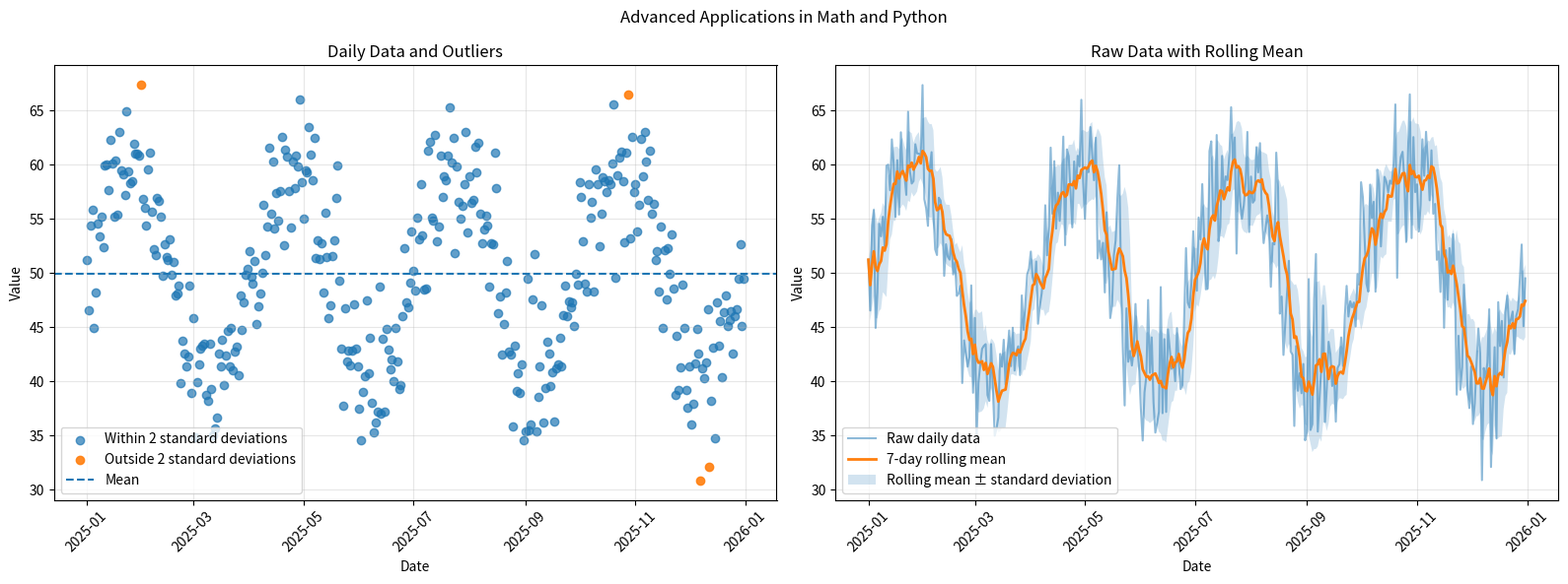

The matplotlib source for this figure:
"""
Advanced Applications in Math and Python

This project implements:
1. Covariance and correlation matrices using matrix multiplication.
2. Verification with NumPy's built-in covariance function.
3. Markov chain simulation and steady-state probabilities.
4. Time-series rolling mean and expanding standard deviation.
5. Advanced Matplotlib visualization with subplots, conditional colors,
   rolling mean, and shaded standard deviation.

Run:
    python main.py
"""

from pathlib import Path

import matplotlib.pyplot as plt
import numpy as np
import pandas as pd


SEED = 42
OUTPUT_DIR = Path("outputs")


def covariance_matrix_manual(data):
    """Calculate covariance using matrix multiplication."""
    data = np.asarray(data, dtype=float)

    if data.ndim != 2:
        raise ValueError("Data must be a 2D matrix.")

    observations = data.shape[1]
    mean_vector = np.mean(data, axis=1, keepdims=True)
    centered_data = data - mean_vector

    covariance = (
        centered_data @ centered_data.T
    ) / (observations - 1)

    return covariance


def covariance_and_correlation_demo():
    """Generate variables and calculate covariance/correlation matrices."""
    rng = np.random.default_rng(SEED)

    data = rng.normal(
        loc=[50, 30, 70],
        scale=[10, 5, 15],
        size=(100, 3),
    ).T

    manual_covariance = covariance_matrix_manual(data)
    numpy_covariance = np.cov(data)

    correlation_matrix = np.corrcoef(data)

    print("\n" + "=" * 60)
    print("PART 1.1: COVARIANCE AND CORRELATION MATRICES")
    print("=" * 60)
    print("\nData shape:", data.shape)

    print("\nManual covariance matrix:")
    print(np.round(manual_covariance, 4))

    print("\nNumPy covariance matrix:")
    print(np.round(numpy_covariance, 4))

    print(
        "\nManual and NumPy covariance matrices are equal:",
        np.allclose(manual_covariance, numpy_covariance),
    )

    print("\nCorrelation matrix:")
    print(np.round(correlation_matrix, 4))

    return data, manual_covariance, numpy_covariance, correlation_matrix


def markov_chain_demo():
    """Simulate a 3-state Markov chain and calculate steady-state values."""
    states = ["Sunny", "Cloudy", "Rainy"]

    transition_matrix = np.array([
        [0.60, 0.30, 0.10],
        [0.20, 0.50, 0.30],
        [0.10, 0.30, 0.60],
    ])

    current_state = 0
    steps = 50
    rng = np.random.default_rng(SEED)

    state_sequence = [states[current_state]]

    for _ in range(steps):
        current_state = rng.choice(
            len(states),
            p=transition_matrix[current_state],
        )
        state_sequence.append(states[current_state])

    eigenvalues, eigenvectors = np.linalg.eig(transition_matrix.T)

    steady_state_index = np.argmin(np.abs(eigenvalues - 1))
    steady_state_vector = np.real(
        eigenvectors[:, steady_state_index]
    )
    steady_state_vector = steady_state_vector / steady_state_vector.sum()

    print("\n" + "=" * 60)
    print("PART 1.2: MARKOV CHAIN")
    print("=" * 60)
    print("\nStates:", states)
    print("\nTransition matrix:")
    print(transition_matrix)

    print("\nSimulated state sequence:")
    print(" -> ".join(state_sequence))

    print("\nEigenvalues:")
    print(np.round(eigenvalues, 4))

    print("\nSteady-state probabilities:")
    for state, probability in zip(states, steady_state_vector):
        print(f"{state}: {probability:.4f}")

    return (
        states,
        transition_matrix,
        state_sequence,
        steady_state_vector,
    )


def time_series_demo():
    """Create daily data and calculate rolling/expanding statistics."""
    rng = np.random.default_rng(SEED)

    dates = pd.date_range(
        start="2025-01-01",
        periods=365,
        freq="D",
    )

    values = (
        50
        + 10 * np.sin(np.linspace(0, 8 * np.pi, 365))
        + rng.normal(0, 4, 365)
    )

    df = pd.DataFrame(
        {"Value": values},
        index=dates,
    )

    df["Rolling_Mean_7D"] = df["Value"].rolling(
        window=7,
        min_periods=1,
    ).mean()

    df["Expanding_Std_30D"] = df["Value"].expanding(
        min_periods=30,
    ).std()

    # Handle NaN values created during the first 29 observations.
    df["Expanding_Std_30D"] = df["Expanding_Std_30D"].bfill()

    print("\n" + "=" * 60)
    print("PART 2.1: TIME-SERIES WINDOWING")
    print("=" * 60)
    print("\nFirst five rows:")
    print(df.head())

    print("\nMissing values after handling NaN:")
    print(df.isna().sum())

    return df


def advanced_visualization(df, output_dir=OUTPUT_DIR):
    """Create the required two-subplot visualization."""
    output_dir = Path(output_dir)
    output_dir.mkdir(parents=True, exist_ok=True)

    mean_value = df["Value"].mean()
    standard_deviation = df["Value"].std()

    lower_limit = mean_value - 2 * standard_deviation
    upper_limit = mean_value + 2 * standard_deviation

    outside_two_std = (
        (df["Value"] < lower_limit)
        | (df["Value"] > upper_limit)
    )

    dates = df.index
    values = df["Value"]
    rolling_mean = df["Rolling_Mean_7D"]
    rolling_std = df["Value"].rolling(
        window=7,
        min_periods=1,
    ).std().fillna(0)

    upper_band = rolling_mean + rolling_std
    lower_band = rolling_mean - rolling_std

    fig, axes = plt.subplots(
        1,
        2,
        figsize=(16, 6),
    )

    axes[0].scatter(
        dates[~outside_two_std],
        values[~outside_two_std],
        label="Within 2 standard deviations",
        alpha=0.7,
    )
    axes[0].scatter(
        dates[outside_two_std],
        values[outside_two_std],
        label="Outside 2 standard deviations",
        alpha=0.9,
    )
    axes[0].axhline(
        mean_value,
        linestyle="--",
        label="Mean",
    )
    axes[0].set_title("Daily Data and Outliers")
    axes[0].set_xlabel("Date")
    axes[0].set_ylabel("Value")
    axes[0].legend()
    axes[0].grid(True, alpha=0.3)
    axes[0].tick_params(axis="x", rotation=45)

    axes[1].plot(
        dates,
        values,
        label="Raw daily data",
        alpha=0.5,
    )
    axes[1].plot(
        dates,
        rolling_mean,
        label="7-day rolling mean",
        linewidth=2,
    )
    axes[1].fill_between(
        dates,
        lower_band,
        upper_band,
        alpha=0.2,
        label="Rolling mean ± standard deviation",
    )
    axes[1].set_title("Raw Data with Rolling Mean")
    axes[1].set_xlabel("Date")
    axes[1].set_ylabel("Value")
    axes[1].legend()
    axes[1].grid(True, alpha=0.3)
    axes[1].tick_params(axis="x", rotation=45)

    fig.suptitle("Advanced Applications in Math and Python")
    fig.tight_layout()

    figure_path = output_dir / "advanced_math_python_visualization.png"
    fig.savefig(figure_path, dpi=300, bbox_inches="tight")
    plt.close(fig)

    print(f"\nVisualization saved to: {figure_path.resolve()}")

    return figure_path


def save_outputs(data, manual_covariance, numpy_covariance,
                 correlation_matrix, states, transition_matrix,
                 state_sequence, steady_state_vector, df):
    """Save numerical outputs and generated data."""
    OUTPUT_DIR.mkdir(parents=True, exist_ok=True)

    pd.DataFrame(data.T, columns=[
        "Variable_1", "Variable_2", "Variable_3"
    ]).to_csv(OUTPUT_DIR / "simulated_variables.csv", index=False)

    pd.DataFrame(
        manual_covariance,
        index=["Variable_1", "Variable_2", "Variable_3"],
        columns=["Variable_1", "Variable_2", "Variable_3"],
    ).to_csv(OUTPUT_DIR / "manual_covariance_matrix.csv")

    pd.DataFrame(
        numpy_covariance,
        index=["Variable_1", "Variable_2", "Variable_3"],
        columns=["Variable_1", "Variable_2", "Variable_3"],
    ).to_csv(OUTPUT_DIR / "numpy_covariance_matrix.csv")

    pd.DataFrame(
        correlation_matrix,
        index=["Variable_1", "Variable_2", "Variable_3"],
        columns=["Variable_1", "Variable_2", "Variable_3"],
    ).to_csv(OUTPUT_DIR / "correlation_matrix.csv")

    pd.DataFrame({
        "State": states,
        "Steady_State_Probability": steady_state_vector,
    }).to_csv(OUTPUT_DIR / "steady_state_probabilities.csv", index=False)

    pd.DataFrame({
        "Step": range(len(state_sequence)),
        "State": state_sequence,
    }).to_csv(OUTPUT_DIR / "markov_chain_sequence.csv", index=False)

    df.to_csv(OUTPUT_DIR / "time_series_analysis.csv")

    print(f"All reports saved in: {OUTPUT_DIR.resolve()}")


def main():
    data, manual_covariance, numpy_covariance, correlation_matrix = (
        covariance_and_correlation_demo()
    )

    states, transition_matrix, state_sequence, steady_state_vector = (
        markov_chain_demo()
    )

    df = time_series_demo()
    advanced_visualization(df)

    save_outputs(
        data,
        manual_covariance,
        numpy_covariance,
        correlation_matrix,
        states,
        transition_matrix,
        state_sequence,
        steady_state_vector,
        df,
    )

    print("\nProject completed successfully.")


if __name__ == "__main__":
    main()
